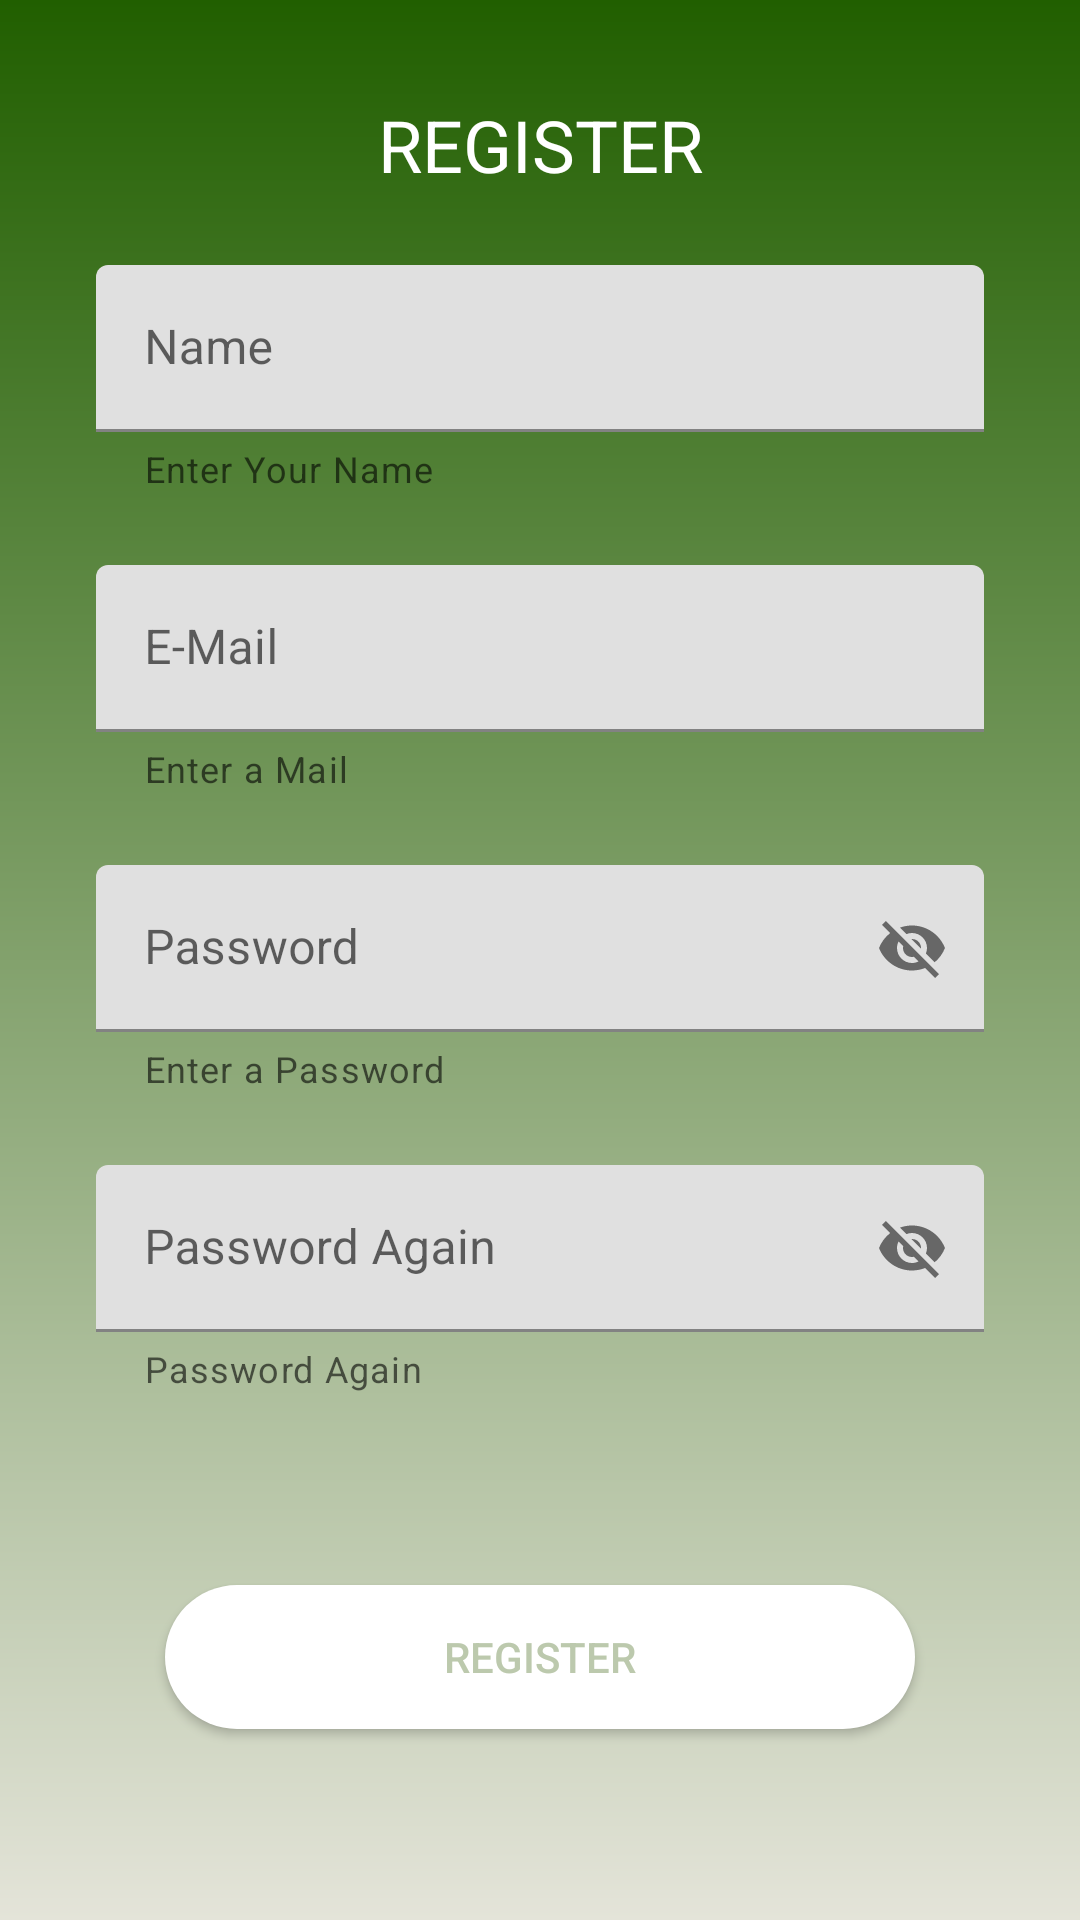

Layout XML and referenced resources for this Android screen:
<!-- AndroidManifest.xml: application theme CustomActionBar -->
<!-- res/layout/fragment_signup.xml -->
<?xml version="1.0" encoding="utf-8"?>
<androidx.constraintlayout.widget.ConstraintLayout
    xmlns:android="http://schemas.android.com/apk/res/android"
    xmlns:app="http://schemas.android.com/apk/res-auto"
    xmlns:tools="http://schemas.android.com/tools"
    android:layout_width="match_parent"
    android:layout_height="match_parent"
    android:background="@drawable/gradient_backcolor"
    android:theme="@style/Theme.MaterialComponents.DayNight.DarkActionBar"
    tools:context=".view.SignupFragment">


    <ImageView
        android:id="@+id/imageView2"
        android:layout_width="wrap_content"
        android:layout_height="wrap_content"
        android:layout_marginTop="16dp"
        android:src="@drawable/add_person_image"
        app:layout_constraintEnd_toEndOf="parent"
        app:layout_constraintHorizontal_bias="0.498"
        app:layout_constraintStart_toStartOf="parent"
        app:layout_constraintTop_toTopOf="parent" />

    <com.google.android.material.textfield.TextInputLayout
        android:id="@+id/layoutName"
        android:layout_width="0dp"
        android:layout_height="wrap_content"
        android:layout_marginStart="32dp"
        app:helperText="Enter Your Name"
        app:helperTextEnabled="true"
        android:layout_marginTop="24dp"
        android:layout_marginEnd="32dp"
        app:layout_constraintEnd_toEndOf="parent"
        app:layout_constraintStart_toStartOf="parent"
        app:layout_constraintTop_toBottomOf="@+id/textView3">

        <com.google.android.material.textfield.TextInputEditText
            android:id="@+id/signupName"
            android:layout_width="match_parent"
            android:layout_height="wrap_content"
            android:hint="Name" />
    </com.google.android.material.textfield.TextInputLayout>

    <com.google.android.material.textfield.TextInputLayout
        android:id="@+id/layoutMail"
        android:layout_width="0dp"
        android:layout_height="wrap_content"
        android:layout_marginStart="32dp"
        app:helperText="Enter a Mail"
        android:layout_marginTop="24dp"
        android:layout_marginEnd="32dp"
        app:helperTextEnabled="true"
        app:layout_constraintEnd_toEndOf="parent"
        app:layout_constraintStart_toStartOf="parent"
        app:layout_constraintTop_toBottomOf="@+id/layoutName">

        <com.google.android.material.textfield.TextInputEditText
            android:id="@+id/signupMail"
            android:layout_width="match_parent"
            android:layout_height="wrap_content"
            android:hint="E-Mail"
            android:inputType="textEmailAddress" />
    </com.google.android.material.textfield.TextInputLayout>

    <com.google.android.material.textfield.TextInputLayout
        android:id="@+id/layoutPassword"
        android:layout_width="0dp"
        android:layout_height="wrap_content"
        android:layout_marginStart="32dp"
        android:layout_marginTop="24dp"
        android:layout_marginEnd="32dp"
        app:helperText="Enter a Password"
        app:helperTextEnabled="true"
        app:layout_constraintEnd_toEndOf="parent"
        app:layout_constraintStart_toStartOf="parent"
        app:layout_constraintTop_toBottomOf="@+id/layoutMail"
        app:passwordToggleEnabled="true">

        <com.google.android.material.textfield.TextInputEditText
            android:id="@+id/signUpPassword"
            android:layout_width="match_parent"
            android:layout_height="wrap_content"
            android:hint="Password" />
    </com.google.android.material.textfield.TextInputLayout>

    <com.google.android.material.textfield.TextInputLayout
        android:id="@+id/layoutPasswordTry"
        android:layout_width="0dp"
        android:layout_height="wrap_content"
        android:layout_marginStart="32dp"
        android:layout_marginTop="24dp"
        android:layout_marginEnd="32dp"
        app:helperText="Password Again"
        app:helperTextEnabled="true"
        app:layout_constraintEnd_toEndOf="parent"
        app:layout_constraintStart_toStartOf="parent"
        app:layout_constraintTop_toBottomOf="@+id/layoutPassword"
        app:passwordToggleEnabled="true">

        <com.google.android.material.textfield.TextInputEditText
            android:id="@+id/signUpPasswordTry"
            android:layout_width="match_parent"
            android:layout_height="wrap_content"
            android:hint="Password Again" />
    </com.google.android.material.textfield.TextInputLayout>

    <TextView
        android:id="@+id/textView3"
        android:layout_width="wrap_content"
        android:layout_height="wrap_content"
        android:layout_marginTop="16dp"
        android:text="REGISTER"
        android:textColor="@color/white"
        android:textSize="24sp"
        app:layout_constraintEnd_toEndOf="parent"
        app:layout_constraintStart_toStartOf="parent"
        app:layout_constraintTop_toBottomOf="@+id/imageView2" />

    <androidx.appcompat.widget.AppCompatButton
        android:id="@+id/uyeOlButton2"
        android:layout_width="250dp"
        android:layout_height="wrap_content"
        android:background="@drawable/round_button"
        android:text="Register"
        android:textColor="@color/buttonTextColor"
        app:layout_constraintBottom_toBottomOf="parent"
        app:layout_constraintEnd_toEndOf="parent"
        app:layout_constraintStart_toStartOf="parent"
        app:layout_constraintTop_toBottomOf="@+id/layoutPasswordTry">

    </androidx.appcompat.widget.AppCompatButton>

</androidx.constraintlayout.widget.ConstraintLayout>
<!-- resources referenced by this layout -->
<resources>
  <color name="buttonTextColor">#BCC9AD</color>
  <color name="white">#FFFFFFFF</color>
  <!-- drawable gradient_backcolor (drawable) -->
  <?xml version="1.0" encoding="utf-8"?>
  <shape xmlns:android="http://schemas.android.com/apk/res/android"
      android:shape="rectangle">
  
      <gradient android:startColor="#215f00" android:endColor="#e4e4d9" android:angle="270">
  
      </gradient>
  </shape>
  <!-- drawable round_button (drawable) -->
  <?xml version="1.0" encoding="utf-8"?>
  <selector xmlns:android="http://schemas.android.com/apk/res/android">
  
      <item android:state_pressed="true">
  
          <shape android:shape="rectangle">
              <corners android:radius="25dp">
  
              </corners>
              <solid android:color="@color/white"> </solid>
          </shape>
      </item>
  
      <item android:state_pressed="false">
  
          <shape android:shape="rectangle">
              <corners android:radius="25dp">
  
              </corners>
              <solid android:color="@color/white"> </solid>
  
          </shape>
      </item>
  
  
  </selector>
  <style name="CustomActionBar" parent="Theme.AppCompat.Light.NoActionBar">
          <item name="drawerLayoutStyle">@style/DrawerColor</item>
  
          <item name="windowNoTitle">true</item>
          <item name="windowActionBar">false</item>
  
          <item name="drawerArrowStyle">@style/DrawerColor</item>
  
  
  
  
      </style>
  <style name="DrawerColor" parent="Widget.AppCompat.DrawerArrowToggle">
          <item name="color">@color/white</item>
  
          <item name="android:src">@drawable/menu_icon</item>
  
  
  
  
  
      </style>
</resources>
